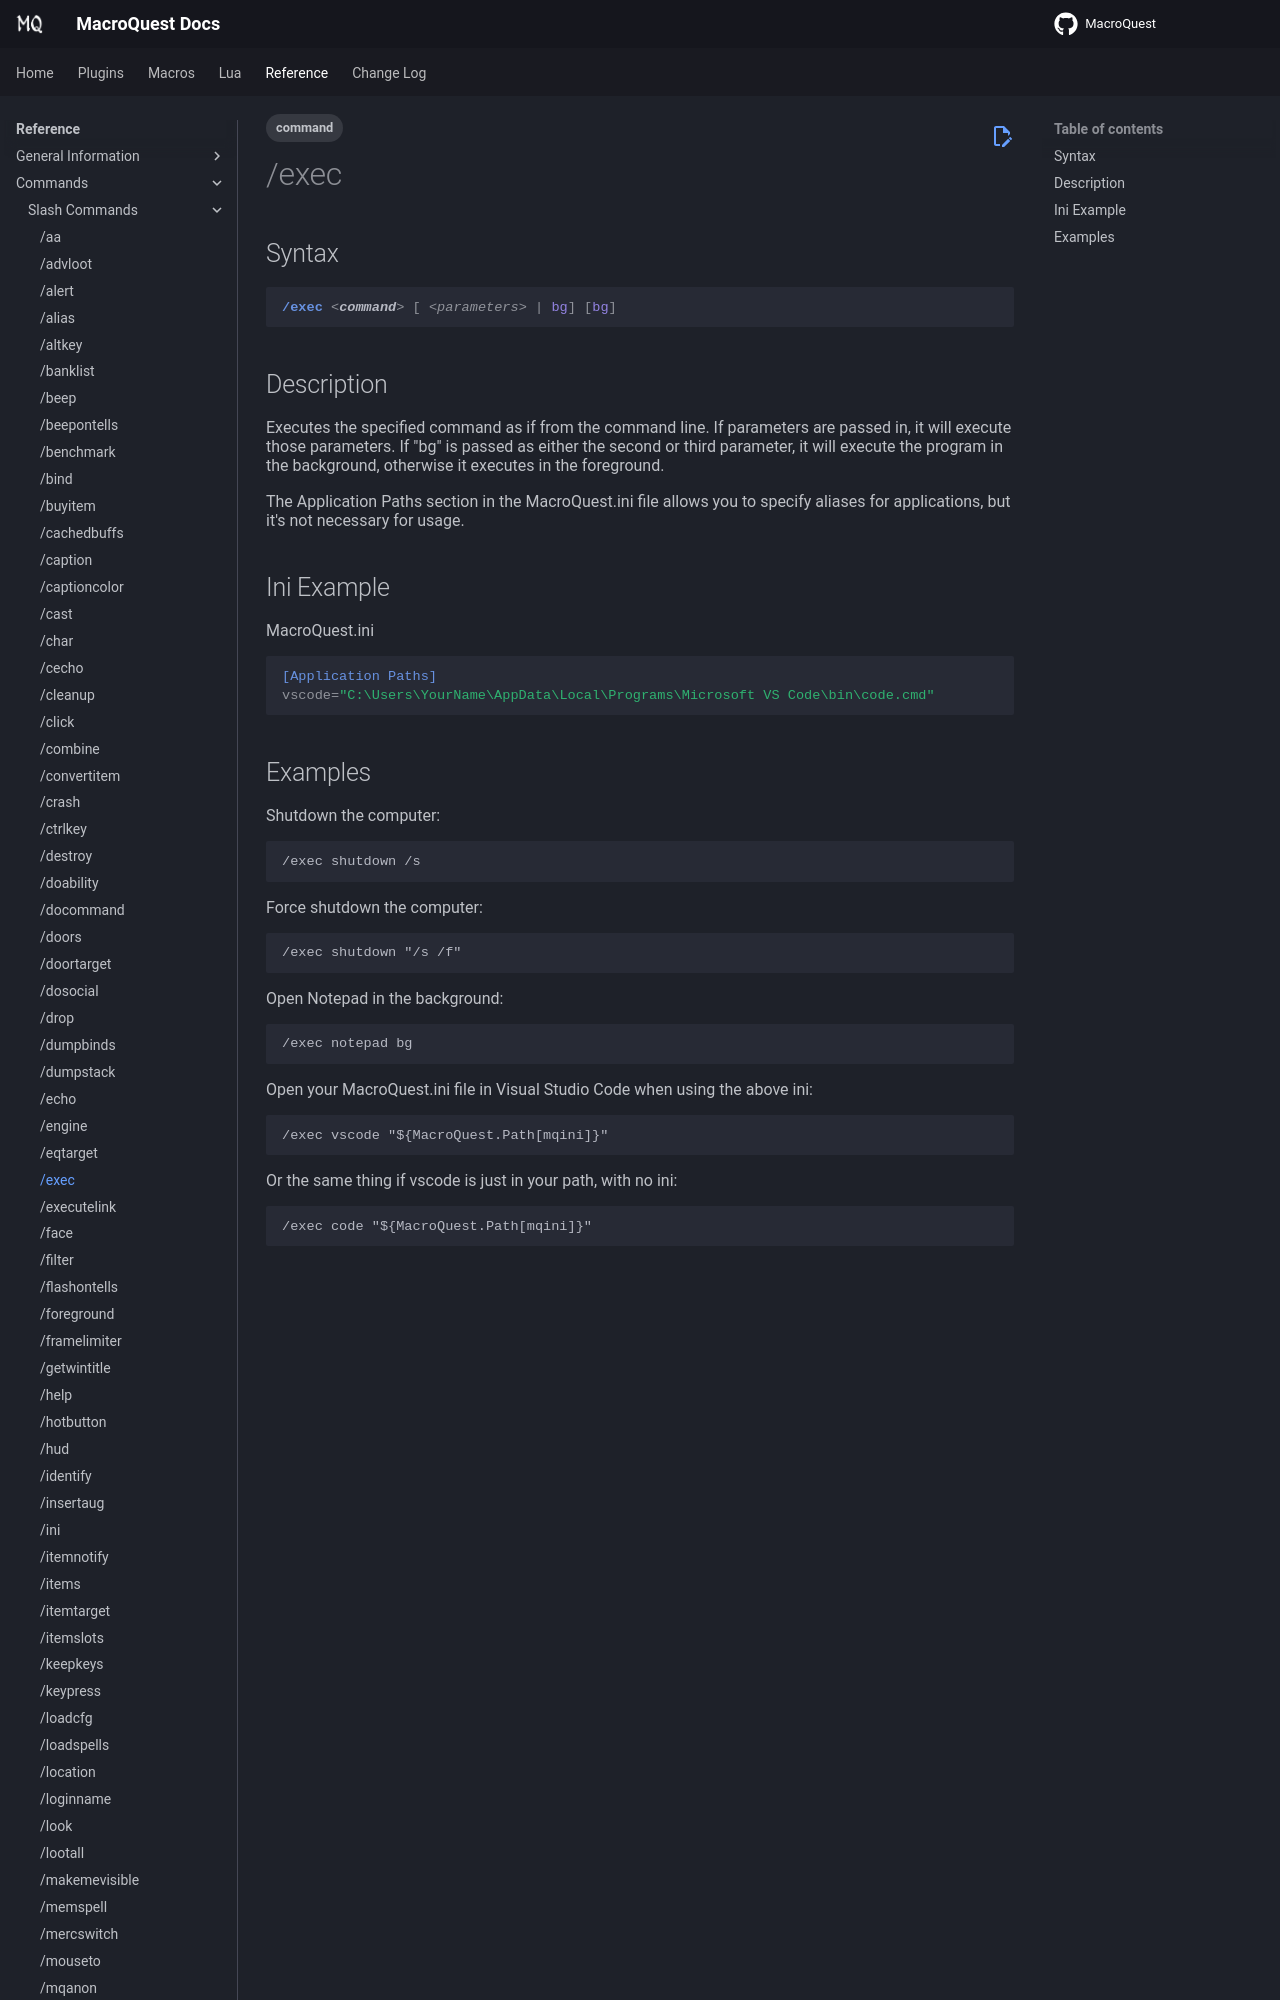

repository: macroquest/docs · page: reference/commands/exec/index.html · generator: jekyll

---
tags:
    - command
---
# /exec

## Syntax
<!--cmd-syntax-start-->
```eqcommand
/exec <command> [ <parameters> | bg] [bg]
```
<!--cmd-syntax-end-->

## Description
<!--cmd-desc-start-->
Executes the specified command as if from the command line.  If parameters are passed in, it will execute those parameters.  If "bg" is passed as either the second or third parameter, it will execute the program in the background, otherwise it executes in the foreground.

The Application Paths section in the MacroQuest.ini file allows you to specify aliases for applications, but it's not necessary for usage.
<!--cmd-desc-end-->
